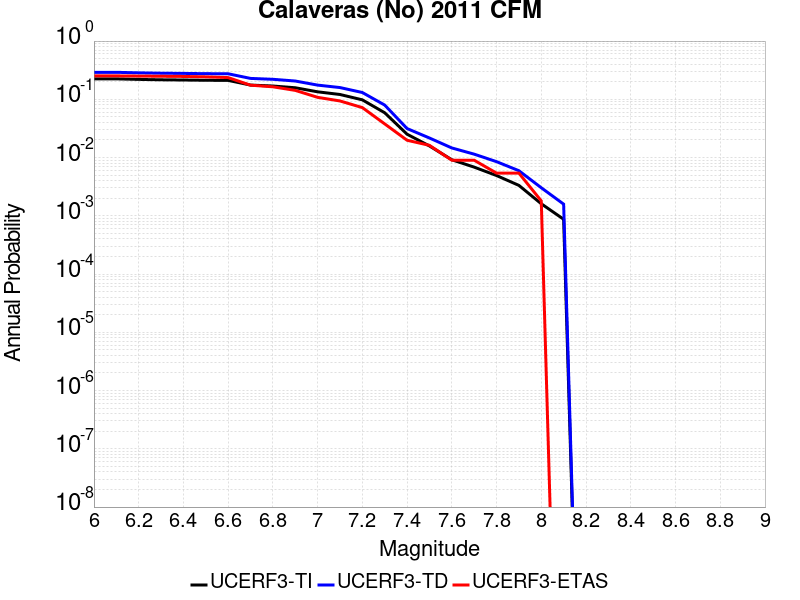

Data behind this chart, as committed beside it:
Magnitude, UCERF3-TI Prob, UCERF3-TD Prob, UCERF3-ETAS Prob
6.0, 0.2244, 0.2906, 0.2523
6.1, 0.2244, 0.2906, 0.2523
6.2, 0.2197, 0.2848, 0.2505
6.3, 0.2163, 0.2807, 0.2486
6.4, 0.2145, 0.2785, 0.2468
6.5, 0.2122, 0.2756, 0.2432
6.6, 0.2113, 0.2745, 0.236
6.7, 0.1756, 0.2285, 0.1748
6.8, 0.1692, 0.2206, 0.164
6.9, 0.1579, 0.2061, 0.1423
7.0, 0.1345, 0.1753, 0.1081
7.1, 0.121, 0.1591, 0.09369
7.2, 0.09791, 0.1308, 0.07207
7.3, 0.05875, 0.07963, 0.03784
7.4, 0.02517, 0.03148, 0.01982
7.5, 0.01583, 0.02167, 0.01622
7.6, 0.009167, 0.01462, 0.009009
7.7, 0.00685, 0.01144, 0.009009
7.8, 0.004915, 0.008507, 0.005405
7.9, 0.003328, 0.005947, 0.005405
8.0, 0.00161, 0.003031, 0.001802
8.1, 8.7233976E-4, 0.001586, 0.0
